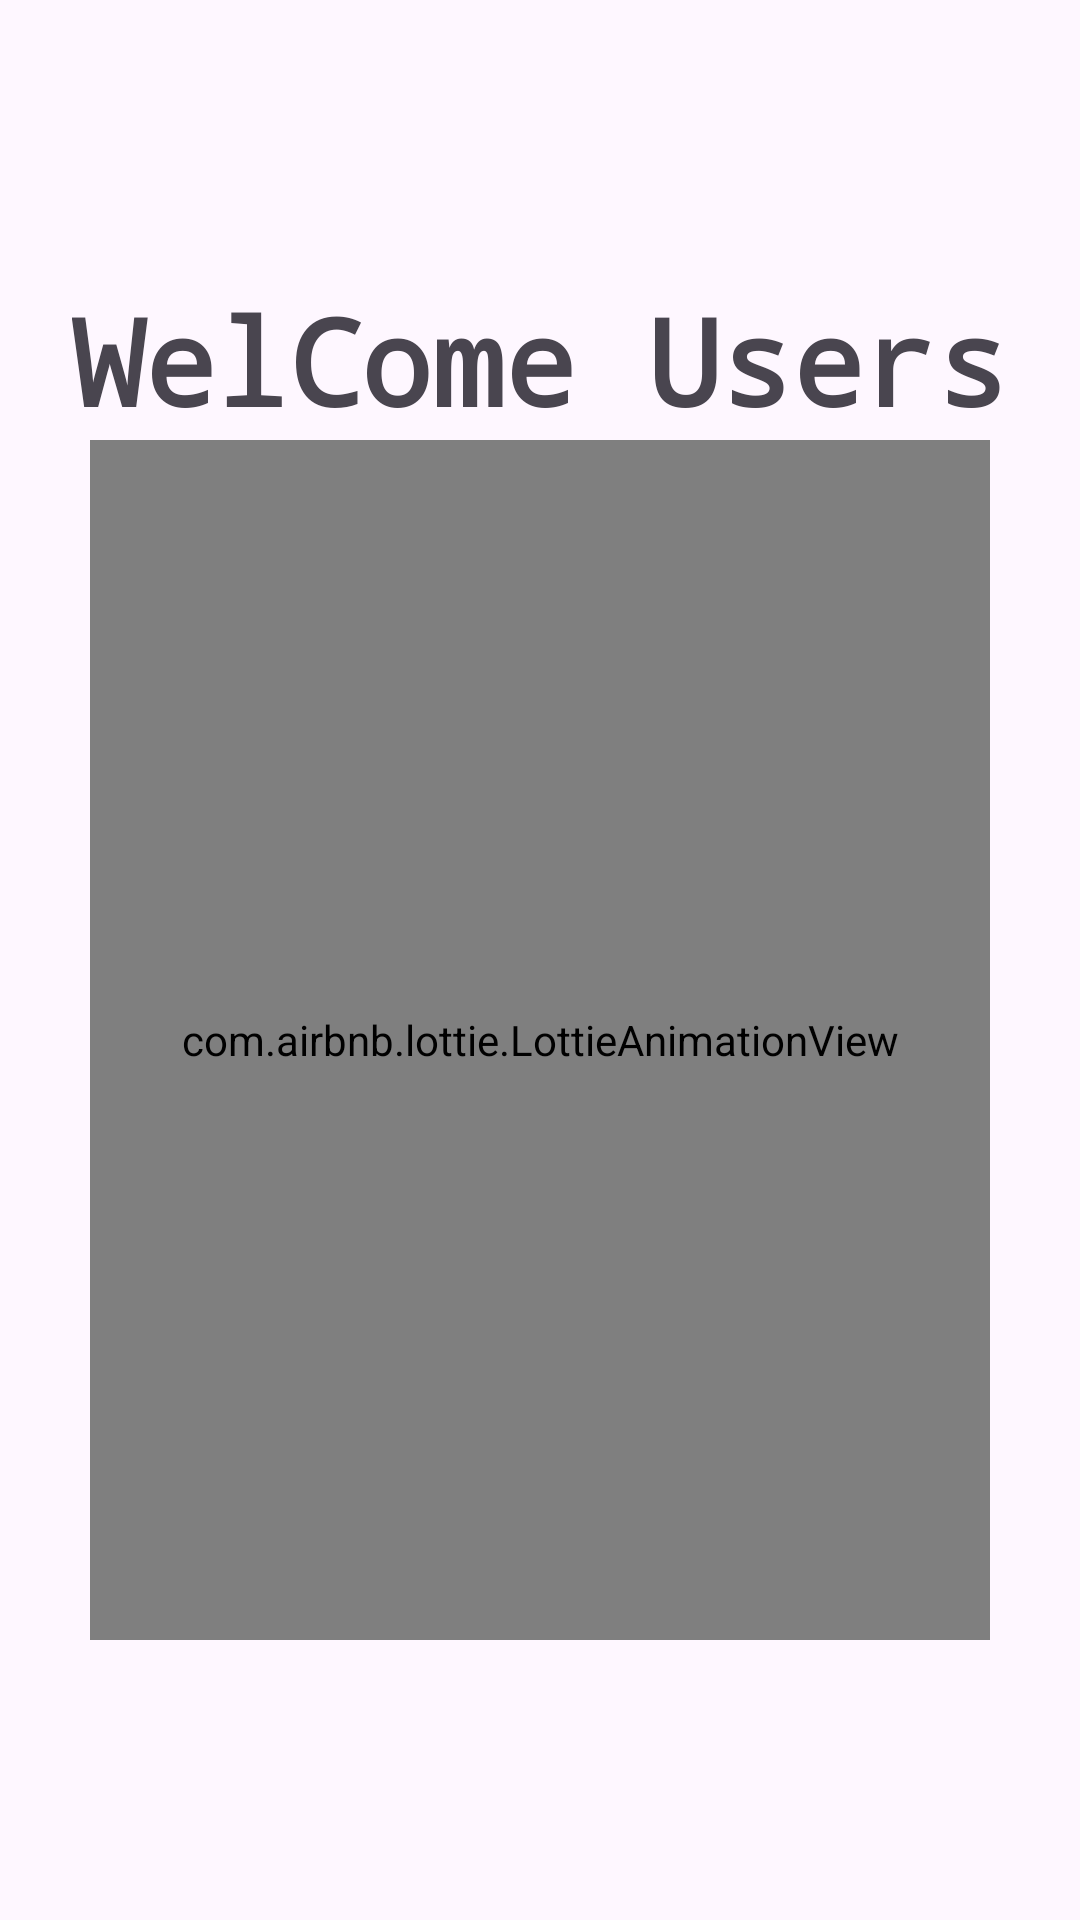

Here is an Android app screen rendered from its layout file. Give the layout XML and the strings, colors and styles it references.
<!-- AndroidManifest.xml: application theme StockCalculator -->
<!-- res/layout/activity_main.xml -->
<?xml version="1.0" encoding="utf-8"?>
<LinearLayout xmlns:android="http://schemas.android.com/apk/res/android"
    xmlns:app="http://schemas.android.com/apk/res-auto"
    xmlns:tools="http://schemas.android.com/tools"
    android:layout_width="match_parent"
    android:layout_height="match_parent"
    android:gravity="center"
    android:orientation="vertical"
    tools:context=".MainActivity">

    <TextView
        android:id="@+id/helloworld"
        android:layout_width="wrap_content"
        android:layout_height="wrap_content"
        android:text="@string/welcome"
        android:textStyle="bold"
        android:fontFamily="monospace"
        android:textSize="40sp" />
    <com.airbnb.lottie.LottieAnimationView
        android:id="@+id/anim"
        android:layout_width="300dp"
        android:layout_height="400dp"
        app:lottie_rawRes="@raw/myscpesh"
        app:lottie_autoPlay="true"
        app:lottie_loop="true"
        />


</LinearLayout>
<!-- resources referenced by this layout -->
<resources>
  <string name="welcome">WelCome Users</string>
  <style name="StockCalculator" parent="Base.Theme.Lotteanim" />
  <style name="Base.Theme.Lotteanim" parent="Theme.Material3.DayNight.NoActionBar">
          
          
      </style>
</resources>
